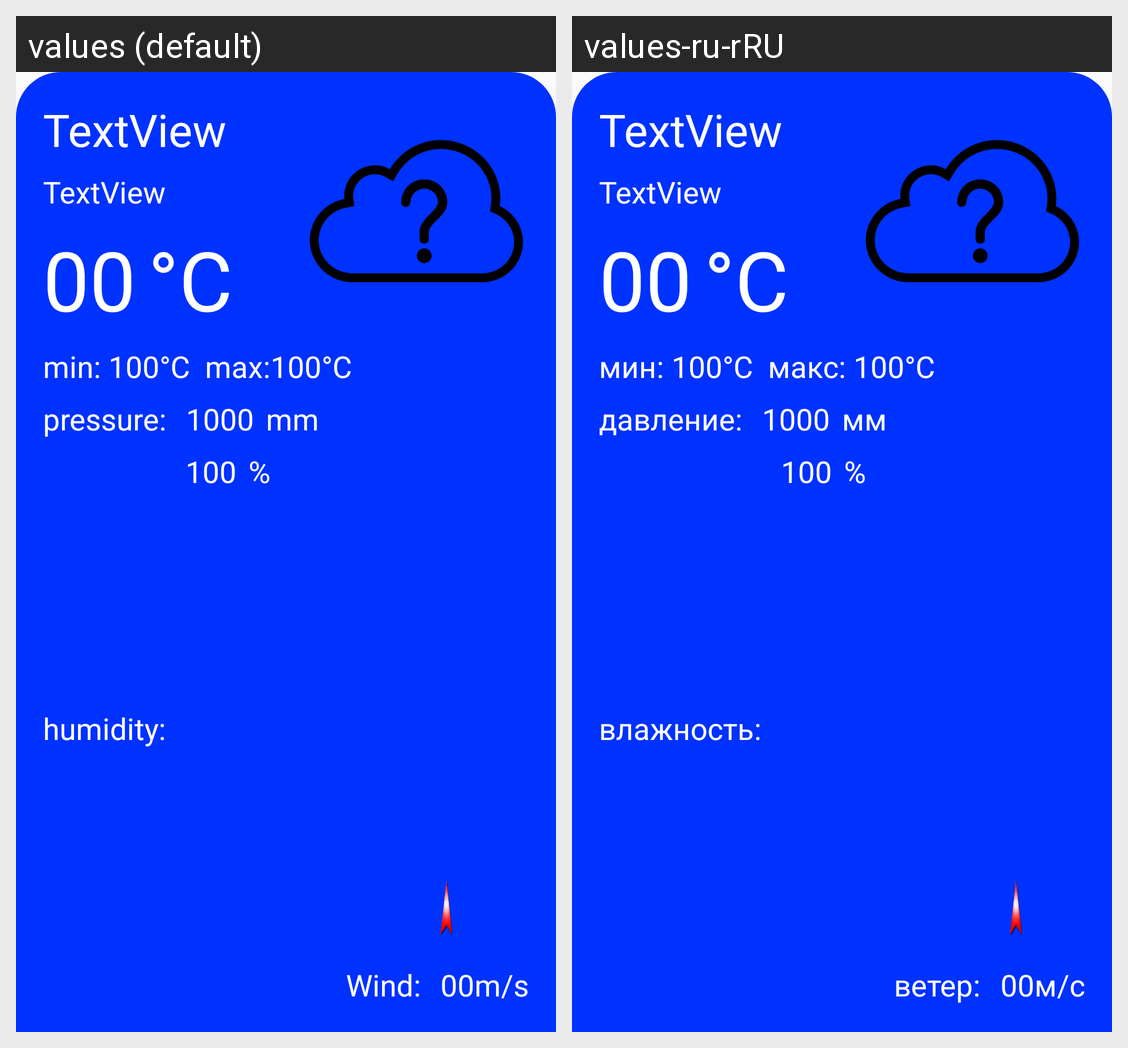

Locale-by-locale string values for the Android screen shown in this grid:
Android screen res/layout/fragment_weather_table.xml rendered under 2 locales, left to right: values (default), values-ru-rRU. Device: Nexus 5 (rendered at 1080×1920; each locale shown at half size, 540×960, under a caption strip naming it); theme AppTheme.
Strings drawn on this screen, with the default value and each locale's value (text and hints the layout hard-codes, and strings that could not be matched under every locale, appear in the picture but are not listed):

unit_temp
  values: °C
  values-ru-rRU: °C

temp_min
  values: min: 
  values-ru-rRU: мин: 

temp_max
  values: max:
  values-ru-rRU: макс: 

unit_wind
  values: m/s
  values-ru-rRU: м/с

pressure
  values: pressure: 
  values-ru-rRU: давление: 

unit_humidity
  values: %
  values-ru-rRU: %

unit_pressure
  values: mm
  values-ru-rRU: мм

wind
  values: Wind: 
  values-ru-rRU: ветер: 

humidity
  values: humidity: 
  values-ru-rRU: влажность:
